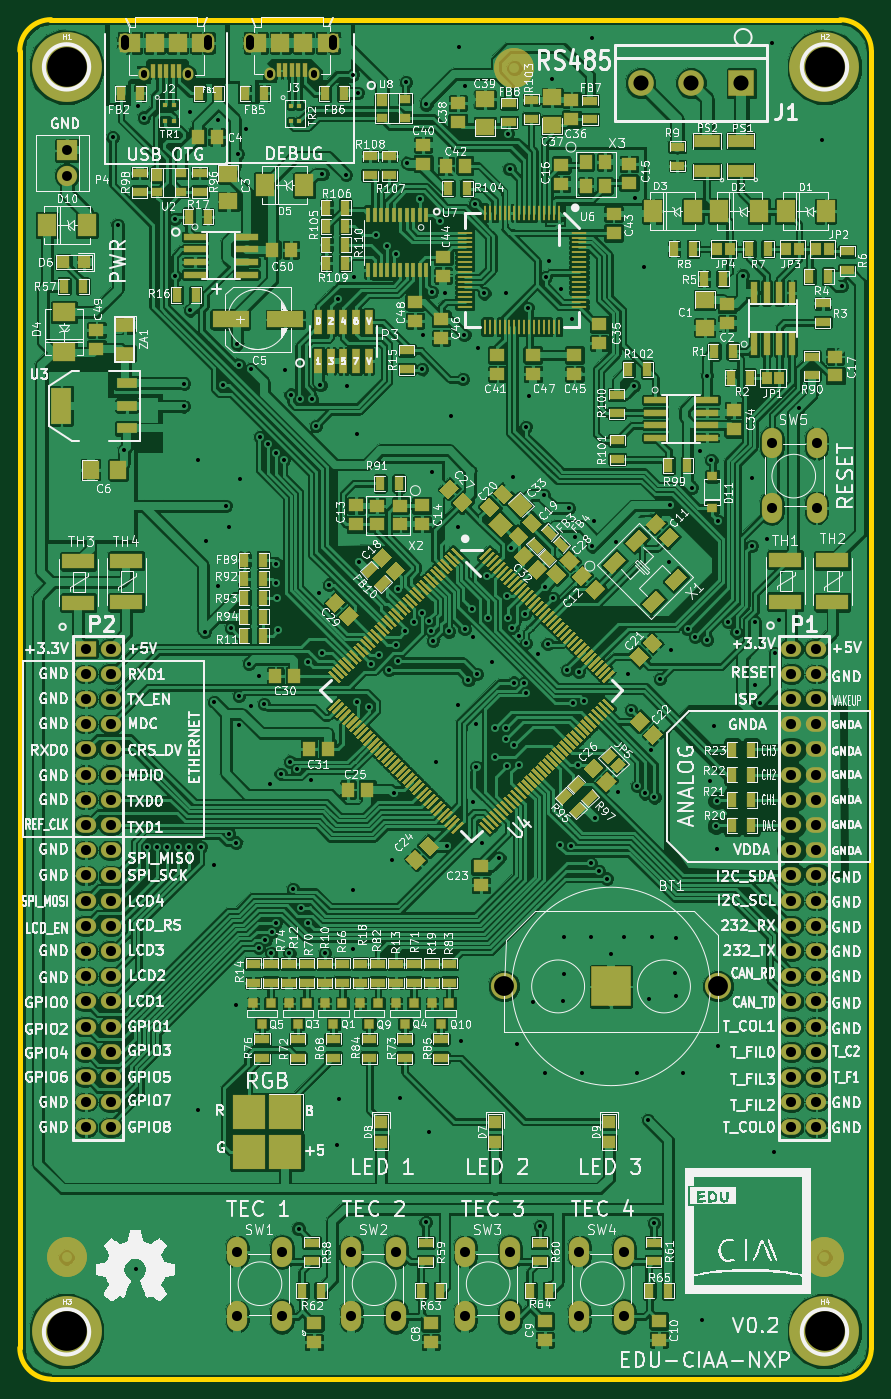
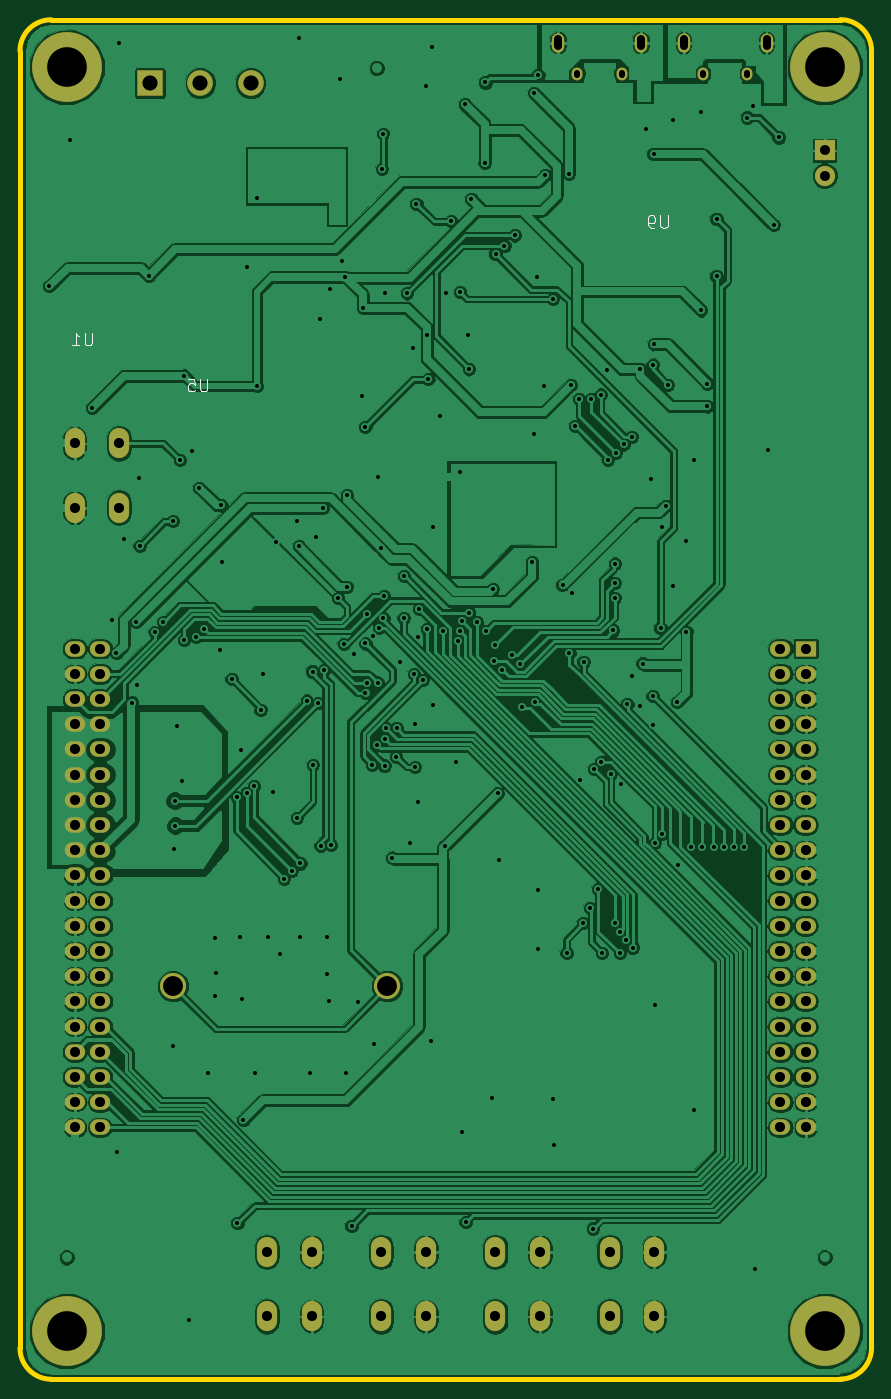
Circuit board: 10 layer files. Board 85.8 x 137.0 mm.
- bottom_copper: edu-ciaa-nxp-B_Cu.gbl (227060 bytes)
- bottom_mask: edu-ciaa-nxp-B_Mask.gbs (2818 bytes)
- paste: edu-ciaa-nxp-B_Paste.gbp (251 bytes)
- bottom_silk: edu-ciaa-nxp-B_SilkS.gbo (1643 bytes)
- outline: edu-ciaa-nxp-Edge_Cuts.gbr (744 bytes)
- top_copper: edu-ciaa-nxp-F_Cu.gtl (672676 bytes)
- top_mask: edu-ciaa-nxp-F_Mask.gts (34826 bytes)
- paste: edu-ciaa-nxp-F_Paste.gtp (32115 bytes)
- top_silk: edu-ciaa-nxp-F_SilkS.gto (256421 bytes)
- drill: edu-ciaa-nxp.drl (7000 bytes)

=== bottom_copper: edu-ciaa-nxp-B_Cu.gbl (227060 bytes, source omitted) ===
=== bottom_mask: edu-ciaa-nxp-B_Mask.gbs ===
G04 (created by PCBNEW (2013-07-07 BZR 4022)-stable) date 26/10/2014 07:43:32 a.m.*
%MOIN*%
G04 Gerber Fmt 3.4, Leading zero omitted, Abs format*
%FSLAX34Y34*%
G01*
G70*
G90*
G04 APERTURE LIST*
%ADD10C,0.00590551*%
%ADD11R,0.0807402X0.0807402*%
%ADD12C,0.0807402*%
%ADD13C,0.104362*%
%ADD14O,0.0807402X0.062*%
%ADD15R,0.0807402X0.062*%
%ADD16R,0.102X0.102*%
%ADD17C,0.102*%
%ADD18C,0.277591*%
%ADD19O,0.0433386X0.0512126*%
%ADD20O,0.0502283X0.0768031*%
%ADD21O,0.0807402X0.12011*%
G04 APERTURE END LIST*
G54D10*
G54D11*
X73746Y-34676D03*
G54D12*
X73746Y-35676D03*
G54D13*
X91096Y-67848D03*
X99599Y-67848D03*
G54D14*
X102500Y-54444D03*
X103500Y-54444D03*
X102500Y-59444D03*
X103500Y-55444D03*
X102500Y-60444D03*
X103500Y-56444D03*
X102500Y-61444D03*
X103500Y-57444D03*
X102500Y-62444D03*
X103500Y-58444D03*
X102500Y-63444D03*
X103500Y-59444D03*
X102500Y-64444D03*
X103500Y-60444D03*
X102500Y-65444D03*
X103500Y-61444D03*
X102500Y-66444D03*
X103500Y-62444D03*
X102500Y-67444D03*
X103500Y-63444D03*
X102500Y-68444D03*
X103500Y-64444D03*
X102500Y-69444D03*
X103500Y-65444D03*
X103500Y-66444D03*
X102500Y-70444D03*
X103500Y-67444D03*
X103500Y-69444D03*
X103500Y-70444D03*
X103500Y-71444D03*
X103500Y-72444D03*
X102500Y-71444D03*
X102500Y-72444D03*
X102500Y-55444D03*
X102500Y-56444D03*
X102500Y-57444D03*
X102500Y-58444D03*
X102500Y-73444D03*
X103500Y-73444D03*
X103500Y-68444D03*
G54D15*
X74500Y-54444D03*
G54D14*
X75500Y-54444D03*
X74500Y-59444D03*
X75500Y-55444D03*
X74500Y-60444D03*
X75500Y-56444D03*
X74500Y-61444D03*
X75500Y-57444D03*
X74500Y-62444D03*
X75500Y-58444D03*
X74500Y-63444D03*
X75500Y-59444D03*
X74500Y-64444D03*
X75500Y-60444D03*
X74500Y-65444D03*
X75500Y-61444D03*
X74500Y-66444D03*
X75500Y-62444D03*
X74500Y-67444D03*
X75500Y-63444D03*
X74500Y-68444D03*
X75500Y-64444D03*
X74500Y-69444D03*
X75500Y-65444D03*
X75500Y-66444D03*
X74500Y-70444D03*
X75500Y-67444D03*
X75500Y-69444D03*
X75500Y-70444D03*
X75500Y-71444D03*
X75500Y-72444D03*
X74500Y-71444D03*
X74500Y-72444D03*
X74500Y-55444D03*
X74500Y-56444D03*
X74500Y-57444D03*
X74500Y-58444D03*
X74500Y-73444D03*
X75500Y-73444D03*
X75500Y-68444D03*
G54D16*
X100523Y-32007D03*
G54D17*
X98523Y-32007D03*
X96523Y-32007D03*
G54D18*
X73740Y-31377D03*
X103818Y-81535D03*
X73740Y-81535D03*
X103818Y-31377D03*
G54D19*
X83557Y-31627D03*
X81805Y-31627D03*
G54D20*
X84324Y-30397D03*
X81037Y-30397D03*
G54D19*
X78572Y-31631D03*
X76820Y-31631D03*
G54D20*
X79340Y-30401D03*
X76053Y-30401D03*
G54D21*
X94094Y-78385D03*
X95866Y-78385D03*
X95866Y-80944D03*
X94094Y-80944D03*
X80511Y-78385D03*
X82283Y-78385D03*
X82283Y-80944D03*
X80511Y-80944D03*
X103503Y-48858D03*
X101732Y-48858D03*
X101732Y-46299D03*
X103503Y-46299D03*
X89566Y-78385D03*
X91338Y-78385D03*
X91338Y-80944D03*
X89566Y-80944D03*
X85039Y-78385D03*
X86811Y-78385D03*
X86811Y-80944D03*
X85039Y-80944D03*
M02*

=== paste: edu-ciaa-nxp-B_Paste.gbp ===
G04 (created by PCBNEW (2013-07-07 BZR 4022)-stable) date 26/10/2014 07:43:32 a.m.*
%MOIN*%
G04 Gerber Fmt 3.4, Leading zero omitted, Abs format*
%FSLAX34Y34*%
G01*
G70*
G90*
G04 APERTURE LIST*
%ADD10C,0.00590551*%
G04 APERTURE END LIST*
G54D10*
M02*

=== bottom_silk: edu-ciaa-nxp-B_SilkS.gbo ===
G04 (created by PCBNEW (2013-07-07 BZR 4022)-stable) date 26/10/2014 07:43:32 a.m.*
%MOIN*%
G04 Gerber Fmt 3.4, Leading zero omitted, Abs format*
%FSLAX34Y34*%
G01*
G70*
G90*
G04 APERTURE LIST*
%ADD10C,0.00590551*%
%ADD11C,0.0035*%
G04 APERTURE END LIST*
G54D10*
G54D11*
X79979Y-37252D02*
X79979Y-37657D01*
X80002Y-37704D01*
X80026Y-37728D01*
X80074Y-37752D01*
X80169Y-37752D01*
X80217Y-37728D01*
X80240Y-37704D01*
X80264Y-37657D01*
X80264Y-37252D01*
X80526Y-37752D02*
X80621Y-37752D01*
X80669Y-37728D01*
X80693Y-37704D01*
X80740Y-37633D01*
X80764Y-37538D01*
X80764Y-37347D01*
X80740Y-37300D01*
X80717Y-37276D01*
X80669Y-37252D01*
X80574Y-37252D01*
X80526Y-37276D01*
X80502Y-37300D01*
X80479Y-37347D01*
X80479Y-37466D01*
X80502Y-37514D01*
X80526Y-37538D01*
X80574Y-37561D01*
X80669Y-37561D01*
X80717Y-37538D01*
X80740Y-37514D01*
X80764Y-37466D01*
X102819Y-41912D02*
X102819Y-42317D01*
X102842Y-42364D01*
X102866Y-42388D01*
X102914Y-42412D01*
X103009Y-42412D01*
X103057Y-42388D01*
X103080Y-42364D01*
X103104Y-42317D01*
X103104Y-41912D01*
X103604Y-42412D02*
X103319Y-42412D01*
X103461Y-42412D02*
X103461Y-41912D01*
X103414Y-41983D01*
X103366Y-42031D01*
X103319Y-42055D01*
X98239Y-43727D02*
X98239Y-44131D01*
X98262Y-44179D01*
X98286Y-44203D01*
X98334Y-44227D01*
X98429Y-44227D01*
X98477Y-44203D01*
X98501Y-44179D01*
X98524Y-44131D01*
X98524Y-43727D01*
X99001Y-43727D02*
X98762Y-43727D01*
X98739Y-43965D01*
X98762Y-43941D01*
X98810Y-43917D01*
X98929Y-43917D01*
X98977Y-43941D01*
X99001Y-43965D01*
X99024Y-44012D01*
X99024Y-44131D01*
X99001Y-44179D01*
X98977Y-44203D01*
X98929Y-44227D01*
X98810Y-44227D01*
X98762Y-44203D01*
X98739Y-44179D01*
M02*

=== outline: edu-ciaa-nxp-Edge_Cuts.gbr ===
G04 (created by PCBNEW (2013-07-07 BZR 4022)-stable) date 26/10/2014 07:43:32 a.m.*
%MOIN*%
G04 Gerber Fmt 3.4, Leading zero omitted, Abs format*
%FSLAX34Y34*%
G01*
G70*
G90*
G04 APERTURE LIST*
%ADD10C,0.00590551*%
%ADD11C,0.02*%
%ADD12C,0.00393701*%
G04 APERTURE END LIST*
G54D10*
G54D11*
X104438Y-29488D02*
X73100Y-29488D01*
X105679Y-82194D02*
X105679Y-30728D01*
X104438Y-83435D02*
X73110Y-83435D01*
G54D12*
X71889Y-82204D02*
X71889Y-82214D01*
G54D11*
X71889Y-30718D02*
X71889Y-82204D01*
X105679Y-30728D02*
G75*
G03X104438Y-29488I-1240J0D01*
G74*
G01*
X73125Y-83430D02*
G75*
G02X71884Y-82189I0J1240D01*
G74*
G01*
X71884Y-30723D02*
G75*
G02X73125Y-29483I1240J0D01*
G74*
G01*
X104438Y-83435D02*
G75*
G03X105679Y-82194I0J1240D01*
G74*
G01*
M02*

=== top_copper: edu-ciaa-nxp-F_Cu.gtl (672676 bytes, source omitted) ===
=== top_mask: edu-ciaa-nxp-F_Mask.gts (34826 bytes, source omitted) ===
=== paste: edu-ciaa-nxp-F_Paste.gtp (32115 bytes, source omitted) ===
=== top_silk: edu-ciaa-nxp-F_SilkS.gto (256421 bytes, source omitted) ===
=== drill: edu-ciaa-nxp.drl (7000 bytes, source omitted) ===
